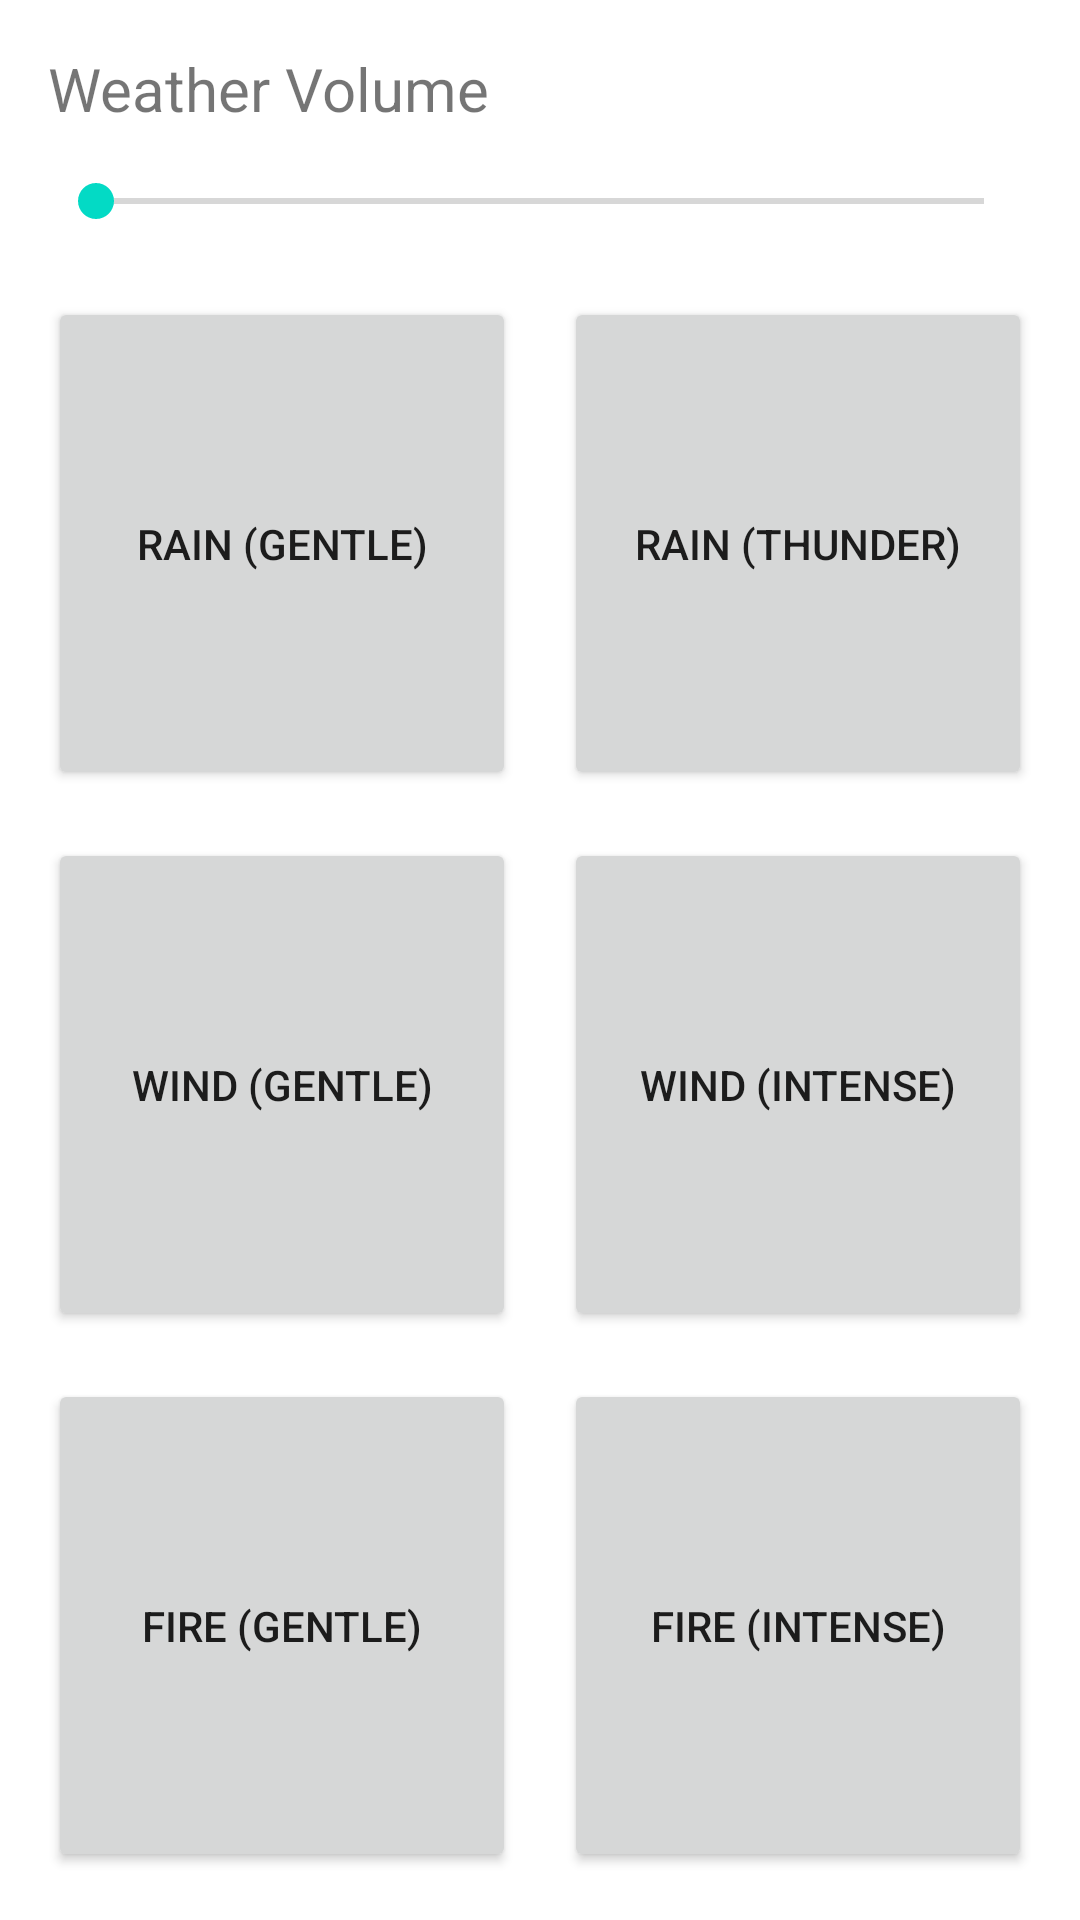

Reconstruct the res/layout file that produces this screen, plus the resources it refers to.
<!-- AndroidManifest.xml: application theme Theme.DnDamb -->
<!-- res/layout/activity_weather.xml -->
<?xml version="1.0" encoding="utf-8"?>
<androidx.constraintlayout.widget.ConstraintLayout xmlns:android="http://schemas.android.com/apk/res/android"
    xmlns:app="http://schemas.android.com/apk/res-auto"
    xmlns:tools="http://schemas.android.com/tools"
    android:layout_width="match_parent"
    android:layout_height="match_parent"
    tools:context=".WeatherActivity">

    <TextView
        android:id="@+id/Logger"
        android:layout_width="wrap_content"
        android:layout_height="wrap_content"
        tools:layout_editor_absoluteX="192dp"
        tools:layout_editor_absoluteY="235dp" />

    <Button
        android:id="@+id/RainButt"
        android:layout_width="0dp"
        android:layout_height="0dp"
        android:layout_marginStart="16dp"
        android:layout_marginTop="8dp"
        android:layout_marginEnd="16dp"
        android:onClick="playGentleRain"
        android:text="@string/rainbutt_name"
        app:layout_constraintBottom_toTopOf="@+id/WindButt"
        app:layout_constraintEnd_toStartOf="@+id/Rain2Butt"
        app:layout_constraintHorizontal_bias="0.5"
        app:layout_constraintStart_toStartOf="parent"
        app:layout_constraintTop_toBottomOf="@+id/Weather_Volume_Slider" />

    <Button
        android:id="@+id/Rain2Butt"
        android:layout_width="0dp"
        android:layout_height="0dp"
        android:layout_marginTop="8dp"
        android:layout_marginEnd="16dp"
        android:onClick="playIntenseRain"
        android:text="@string/rain2butt_name"
        app:layout_constraintBottom_toTopOf="@+id/Wind2Butt"
        app:layout_constraintEnd_toEndOf="parent"
        app:layout_constraintHorizontal_bias="0.5"
        app:layout_constraintStart_toEndOf="@+id/RainButt"
        app:layout_constraintTop_toBottomOf="@+id/Weather_Volume_Slider" />

    <Button
        android:id="@+id/WindButt"
        android:layout_width="0dp"
        android:layout_height="0dp"
        android:layout_marginStart="16dp"
        android:layout_marginTop="16dp"
        android:layout_marginEnd="16dp"
        android:onClick="playGentleWind"
        android:text="@string/windbutt_name"
        app:layout_constraintBottom_toTopOf="@+id/FireButt"
        app:layout_constraintEnd_toStartOf="@+id/Wind2Butt"
        app:layout_constraintHorizontal_bias="0.5"
        app:layout_constraintStart_toStartOf="parent"
        app:layout_constraintTop_toBottomOf="@+id/RainButt" />

    <Button
        android:id="@+id/Wind2Butt"
        android:layout_width="0dp"
        android:layout_height="0dp"
        android:layout_marginTop="16dp"
        android:layout_marginEnd="16dp"
        android:onClick="playIntenseWind"
        android:text="@string/wind2butt_name"
        app:layout_constraintBottom_toTopOf="@+id/Fire2Butt"
        app:layout_constraintEnd_toEndOf="parent"
        app:layout_constraintHorizontal_bias="0.5"
        app:layout_constraintStart_toEndOf="@+id/WindButt"
        app:layout_constraintTop_toBottomOf="@+id/Rain2Butt" />

    <Button
        android:id="@+id/FireButt"
        android:layout_width="0dp"
        android:layout_height="0dp"
        android:layout_marginStart="16dp"
        android:layout_marginTop="16dp"
        android:layout_marginEnd="16dp"
        android:layout_marginBottom="16dp"
        android:onClick="playGentleFire"
        android:text="@string/firebutt_name"
        app:layout_constraintBottom_toBottomOf="parent"
        app:layout_constraintEnd_toStartOf="@+id/Fire2Butt"
        app:layout_constraintHorizontal_bias="0.5"
        app:layout_constraintStart_toStartOf="parent"
        app:layout_constraintTop_toBottomOf="@+id/WindButt" />

    <Button
        android:id="@+id/Fire2Butt"
        android:layout_width="0dp"
        android:layout_height="0dp"
        android:layout_marginTop="16dp"
        android:layout_marginEnd="16dp"
        android:layout_marginBottom="16dp"
        android:onClick="playIntenseFire"
        android:text="@string/fire2butt_name"
        app:layout_constraintBottom_toBottomOf="parent"
        app:layout_constraintEnd_toEndOf="parent"
        app:layout_constraintHorizontal_bias="0.5"
        app:layout_constraintStart_toEndOf="@+id/FireButt"
        app:layout_constraintTop_toBottomOf="@+id/Wind2Butt" />

    <SeekBar
        android:id="@+id/Weather_Volume_Slider"
        android:layout_width="0dp"
        android:layout_height="48dp"
        android:layout_marginStart="16dp"
        android:layout_marginEnd="16dp"
        app:layout_constraintEnd_toEndOf="parent"
        app:layout_constraintHorizontal_bias="0.0"
        app:layout_constraintStart_toStartOf="parent"
        app:layout_constraintTop_toBottomOf="@+id/weather_volume_head" />

    <TextView
        android:id="@+id/weather_volume_head"
        android:layout_width="0dp"
        android:layout_height="wrap_content"
        android:layout_marginStart="16dp"
        android:layout_marginTop="16dp"
        android:layout_marginEnd="16dp"
        android:text="@string/weather_volume_head"
        android:textSize="20sp"
        app:layout_constraintEnd_toEndOf="parent"
        app:layout_constraintStart_toStartOf="parent"
        app:layout_constraintTop_toTopOf="parent" />
</androidx.constraintlayout.widget.ConstraintLayout>
<!-- resources referenced by this layout -->
<resources>
  <string name="fire2butt_name">Fire (Intense)</string>
  <string name="firebutt_name">Fire (Gentle)</string>
  <string name="rain2butt_name">Rain (Thunder)</string>
  <string name="rainbutt_name">Rain (Gentle)</string>
  <string name="weather_volume_head">Weather Volume</string>
  <string name="wind2butt_name">Wind (Intense)</string>
  <string name="windbutt_name">Wind (Gentle)</string>
  <style name="Theme.DnDamb" parent="Theme.MaterialComponents.DayNight.DarkActionBar">
          
          <item name="colorPrimary">@color/purple_500</item>
          <item name="colorPrimaryVariant">@color/purple_700</item>
          <item name="colorOnPrimary">@color/white</item>
          
          <item name="colorSecondary">@color/teal_200</item>
          <item name="colorSecondaryVariant">@color/teal_700</item>
          <item name="colorOnSecondary">@color/black</item>
          
          <item name="android:statusBarColor" tools:targetApi="l">?attr/colorPrimaryVariant</item>
          
      </style>
  <!-- not gathered from this repository: default colours our renderer supplied (Android Studio template values) -->
  <color name="purple_500">#FF6200EE</color>
  <color name="purple_700">#FF3700B3</color>
  <color name="teal_200">#FF03DAC5</color>
  <color name="teal_700">#FF018786</color>
  <color name="black">#FF000000</color>
  <color name="white">#FFFFFFFF</color>
</resources>
